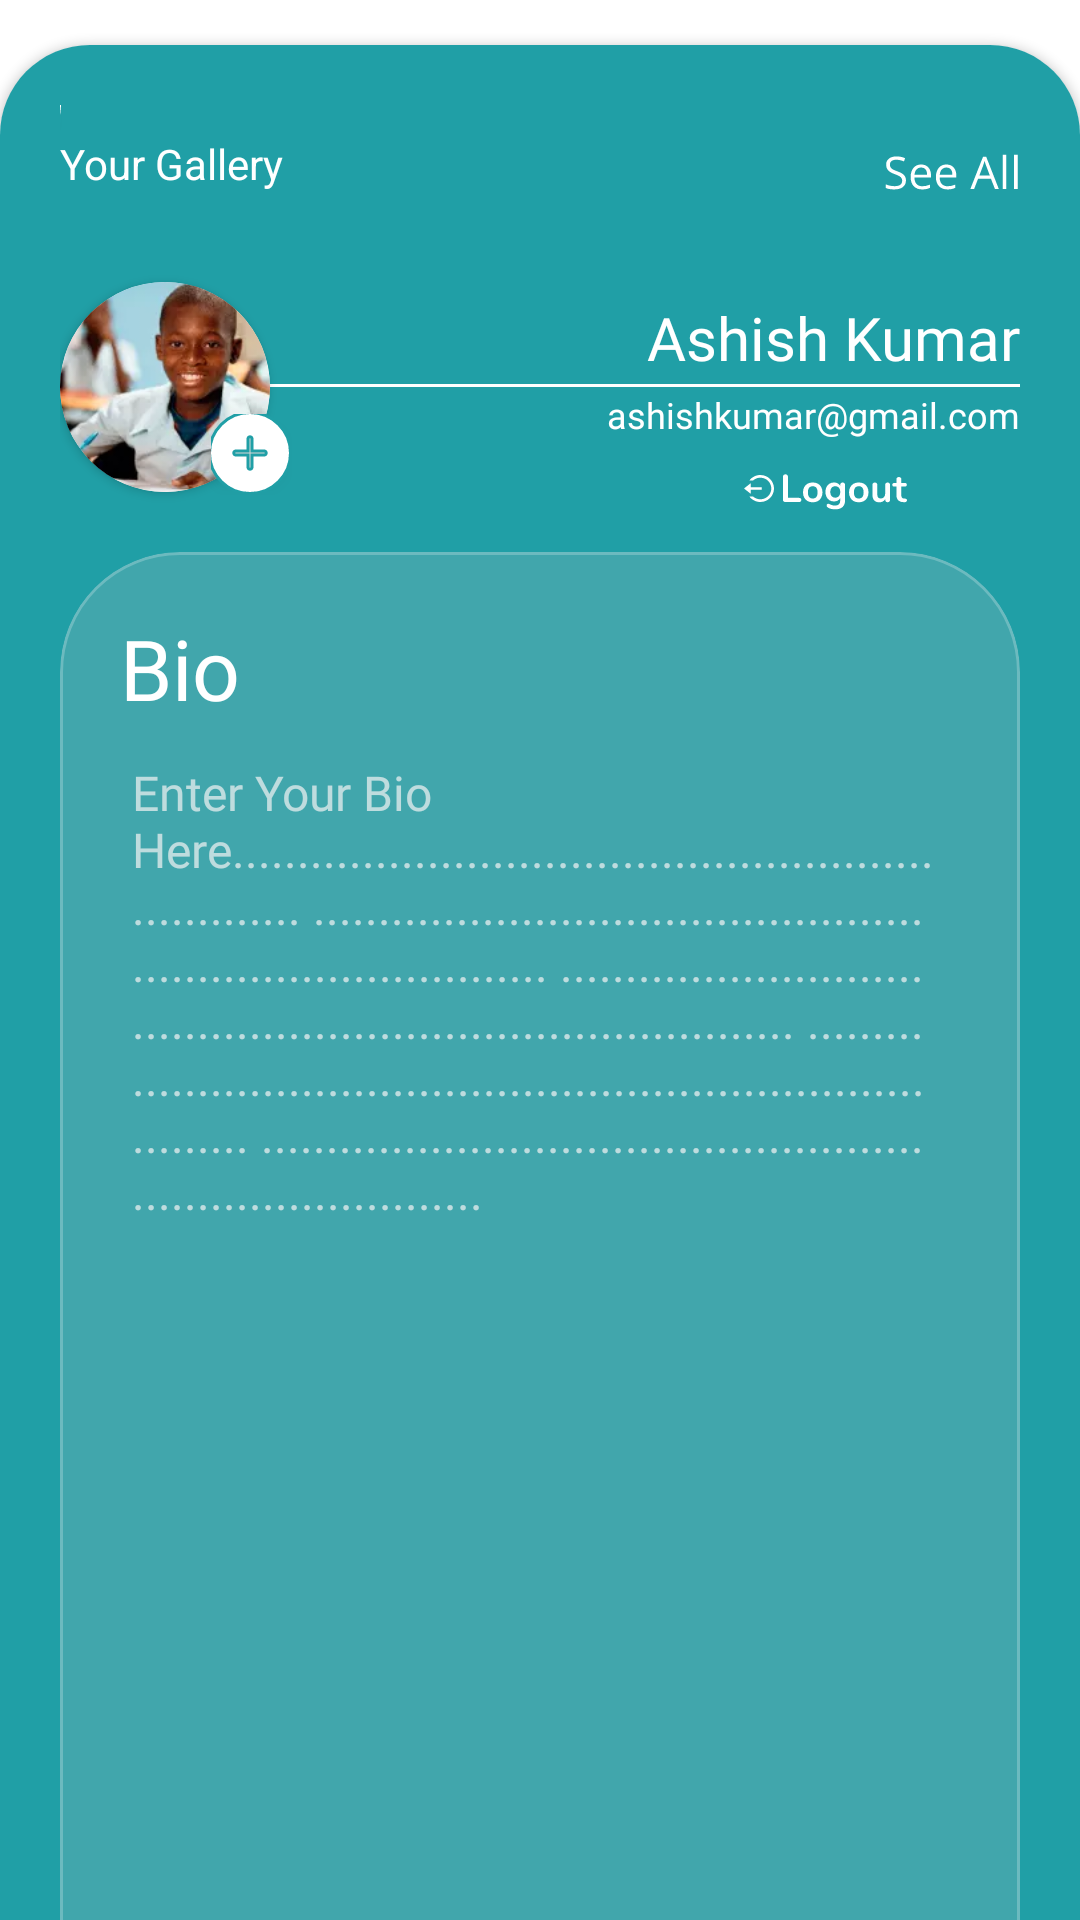

Layout XML and referenced resources for this Android screen:
<!-- AndroidManifest.xml: application theme Theme.ASJApp -->
<!-- res/layout/fragment_profile.xml -->
<?xml version="1.0" encoding="utf-8"?>
<androidx.core.widget.NestedScrollView xmlns:android="http://schemas.android.com/apk/res/android"
    xmlns:app="http://schemas.android.com/apk/res-auto"
    xmlns:tools="http://schemas.android.com/tools"
    android:layout_width="match_parent"
    android:layout_height="match_parent"
    tools:context=".fragments.ProfileFragment">

    <androidx.cardview.widget.CardView
        android:layout_width="match_parent"
        android:layout_height="match_parent"
        android:layout_marginTop="15dp"
        android:layout_marginBottom="15dp"
        app:cardCornerRadius="30dp">

        <androidx.constraintlayout.widget.ConstraintLayout
            android:id="@+id/layout"
            android:layout_width="match_parent"
            android:layout_height="721dp"
            android:background="#209fa6"
            android:padding="20dp">

            <ImageButton
                android:id="@+id/btAddGal"
                android:layout_width="26dp"
                android:layout_height="26dp"
                android:elevation="4dp"
                android:src="@drawable/ic_group"
                android:text="Button"
                app:layout_constraintBottom_toBottomOf="@+id/gallery"
                app:layout_constraintEnd_toEndOf="@+id/gallery"
                app:layout_constraintTop_toTopOf="@+id/gallery"
                tools:ignore="TouchTargetSizeCheck,SpeakableTextPresentCheck" />

            <androidx.recyclerview.widget.RecyclerView
                android:id="@+id/gallery"
                android:layout_width="wrap_content"
                android:layout_height="wrap_content"
                android:orientation="horizontal"
                android:scrollbars="horizontal"
                app:layoutManager="androidx.recyclerview.widget.LinearLayoutManager"
                app:layout_constraintStart_toStartOf="parent"
                app:layout_constraintTop_toTopOf="parent" />

            <TextView
                android:id="@+id/tvYourGal"
                android:layout_width="wrap_content"
                android:layout_height="wrap_content"
                android:layout_marginTop="10dp"
                android:text="Your Gallery"
                android:textColor="#fff"
                android:textSize="14sp"
                app:layout_constraintStart_toStartOf="@+id/gallery"
                app:layout_constraintTop_toBottomOf="@+id/gallery"
                tools:ignore="TextContrastCheck" />

            <ImageButton
                android:id="@+id/imageButton"
                android:layout_width="wrap_content"
                android:layout_height="wrap_content"
                android:background="#209fa6"
                android:src="@drawable/ic_see_all"
                app:layout_constraintBottom_toBottomOf="@+id/tvYourGal"
                app:layout_constraintEnd_toEndOf="parent" />

            <View
                android:id="@+id/view"
                android:layout_width="match_parent"
                android:layout_height="1dp"
                android:layout_marginTop="2dp"
                android:background="#FFF"
                app:layout_constraintStart_toStartOf="parent"
                app:layout_constraintTop_toBottomOf="@+id/evName" />

            <androidx.cardview.widget.CardView
                android:id="@+id/view2"
                android:layout_width="70dp"
                android:layout_height="70dp"
                android:layout_centerHorizontal="true"
                android:layout_marginTop="30dp"
                android:elevation="12dp"
                android:innerRadius="0dp"
                android:shape="ring"
                android:thicknessRatio="1.9"
                app:cardCornerRadius="40dp"
                app:layout_constraintStart_toStartOf="parent"
                app:layout_constraintTop_toBottomOf="@+id/tvYourGal">

                <ImageView
                    android:id="@+id/ivPfp"
                    android:layout_width="match_parent"
                    android:layout_height="match_parent"
                    android:layout_alignParentTop="true"
                    android:layout_centerHorizontal="true"
                    android:scaleType="centerCrop"
                    android:src="@drawable/kid" />

            </androidx.cardview.widget.CardView>

            <ImageButton
                android:id="@+id/btDp"
                android:layout_width="26dp"
                android:layout_height="26dp"
                android:layout_marginStart="-20dp"
                android:elevation="4dp"
                android:onClick="pickImageFromGallery"
                android:src="@drawable/ic_group"
                android:text="Button"
                app:layout_constraintBottom_toBottomOf="@+id/view2"
                app:layout_constraintStart_toEndOf="@+id/view2"
                tools:ignore="TouchTargetSizeCheck,SpeakableTextPresentCheck" />

            <EditText
                android:id="@+id/evName"
                android:layout_width="wrap_content"
                android:layout_height="wrap_content"
                android:layout_marginTop="35dp"
                android:background="@null"
                android:fontFamily="@font/nunito_bold"
                android:gravity="center"
                android:text="Ashish Kumar"
                android:textColor="#fff"
                android:textSize="20sp"
                app:layout_constraintEnd_toEndOf="@+id/imageButton"
                app:layout_constraintTop_toBottomOf="@+id/imageButton"
                tools:ignore="TouchTargetSizeCheck" />

            <EditText
                android:id="@+id/evEmail"
                android:layout_width="wrap_content"
                android:layout_height="wrap_content"
                android:layout_marginTop="4dp"
                android:background="@null"
                android:editable="false"
                android:fontFamily="@font/open_sans"
                android:gravity="center"
                android:text="ashishkumar@gmail.com"
                android:textColor="#fff"
                android:textSize="12sp"
                app:layout_constraintEnd_toEndOf="@+id/evName"
                app:layout_constraintTop_toBottomOf="@+id/evName"
                tools:ignore="TouchTargetSizeCheck,TextContrastCheck" />

            <ImageButton
                android:id="@+id/btLogout"
                android:layout_width="wrap_content"
                android:layout_height="wrap_content"
                android:background="@android:color/transparent"
                android:padding="8dp"
                android:src="@drawable/ic_group_42"
                app:layout_constraintEnd_toEndOf="@+id/evEmail"
                app:layout_constraintTop_toBottomOf="@+id/evEmail" />

            <com.google.android.material.card.MaterialCardView
                android:id="@+id/cvBio"
                android:layout_width="0dp"
                android:layout_height="0dp"
                android:layout_marginTop="20dp"
                app:cardBackgroundColor="#41a6ac"
                app:cardCornerRadius="40dp"
                app:cardElevation="0dp"
                app:layout_constraintBottom_toBottomOf="parent"
                app:layout_constraintEnd_toEndOf="parent"
                app:layout_constraintStart_toStartOf="parent"
                app:layout_constraintTop_toBottomOf="@+id/view2"
                app:strokeColor="#3AFFFFFF"
                app:strokeWidth="1dp">

                <androidx.constraintlayout.widget.ConstraintLayout
                    android:layout_width="match_parent"
                    android:layout_height="match_parent"
                    android:padding="20dp">

                    <TextView
                        android:id="@+id/ibBio"
                        android:layout_width="wrap_content"
                        android:layout_height="wrap_content"
                        android:fontFamily="@font/nunito_bold"
                        android:text="Bio"
                        android:textColor="@color/white"
                        android:textSize="28sp"
                        app:layout_constraintStart_toStartOf="parent"
                        app:layout_constraintTop_toTopOf="parent" />

                    <ImageButton
                        android:id="@+id/btEdit"
                        android:layout_width="30dp"
                        android:layout_height="30dp"
                        android:layout_marginEnd="15dp"
                        android:background="@android:color/transparent"
                        android:src="@drawable/ic_baseline_edit_24"
                        app:layout_constraintEnd_toEndOf="parent"
                        app:layout_constraintTop_toTopOf="parent"
                        tools:ignore="SpeakableTextPresentCheck" />

                    <EditText
                        android:id="@+id/evBio"
                        android:layout_width="0dp"
                        android:layout_height="0dp"
                        android:layout_marginStart="4dp"
                        android:layout_marginTop="12dp"
                        android:layout_marginEnd="4dp"
                        android:layout_marginBottom="12dp"
                        android:background="@android:color/transparent"
                        android:fontFamily="@font/open_sans"
                        android:gravity="start|top"
                        android:imeOptions="actionDone"
                        android:inputType="textMultiLine"
                        android:lines="5"
                        android:minLines="3"
                        android:overScrollMode="always"
                        android:scrollbarStyle="insideInset"
                        android:scrollbars="vertical"
                        android:scrollHorizontally="false"
                        android:singleLine="false"
                        android:hint="@string/bio."
                        android:textColor="@color/white"
                        android:textColorHint="#B3F3F3F3"
                        android:textSize="16sp"
                        app:layout_constraintBottom_toBottomOf="parent"
                        app:layout_constraintEnd_toEndOf="parent"
                        app:layout_constraintStart_toStartOf="parent"
                        app:layout_constraintTop_toBottomOf="@+id/ibBio" />

                </androidx.constraintlayout.widget.ConstraintLayout>

            </com.google.android.material.card.MaterialCardView>

            <androidx.constraintlayout.widget.Guideline
                android:id="@+id/guideline4"
                android:layout_width="wrap_content"
                android:layout_height="wrap_content"
                android:orientation="vertical"
                app:layout_constraintGuide_percent="0.5" />

        </androidx.constraintlayout.widget.ConstraintLayout>
    </androidx.cardview.widget.CardView>
</androidx.core.widget.NestedScrollView>
<!-- resources referenced by this layout -->
<resources>
  <color name="white">#FFFFFFFF</color>
  <!-- drawable ic_group (drawable) -->
  <vector xmlns:android="http://schemas.android.com/apk/res/android"
      android:width="28dp"
      android:height="28dp"
      android:viewportWidth="28"
      android:viewportHeight="28">
    <path
        android:strokeWidth="1"
        android:pathData="M13.3182,15.1818V14.6818H12.8182H9.2727C9.0919,14.6818 8.9185,14.61 8.7906,14.4821C8.6627,14.3543 8.5909,14.1808 8.5909,14C8.5909,13.8192 8.6627,13.6457 8.7906,13.5179C8.9185,13.39 9.0919,13.3182 9.2727,13.3182H12.8182H13.3182V12.8182V9.2727C13.3182,9.0919 13.39,8.9185 13.5179,8.7906C13.6457,8.6627 13.8192,8.5909 14,8.5909C14.1808,8.5909 14.3543,8.6627 14.4821,8.7906C14.61,8.9185 14.6818,9.0919 14.6818,9.2727V12.8182V13.3182H15.1818H18.7273C18.9081,13.3182 19.0815,13.39 19.2094,13.5179C19.3373,13.6457 19.4091,13.8192 19.4091,14C19.4091,14.1808 19.3373,14.3543 19.2094,14.4821C19.0815,14.61 18.9081,14.6818 18.7273,14.6818H15.1818H14.6818V15.1818V18.7273C14.6818,18.9081 14.61,19.0815 14.4821,19.2094C14.3543,19.3373 14.1808,19.4091 14,19.4091C13.8192,19.4091 13.6457,19.3373 13.5179,19.2094C13.39,19.0815 13.3182,18.9081 13.3182,18.7273V15.1818ZM14,0.5C6.5443,0.5 0.5,6.5443 0.5,14C0.5,21.4557 6.5443,27.5 14,27.5C21.4557,27.5 27.5,21.4557 27.5,14C27.5,6.5443 21.4557,0.5 14,0.5Z"
        android:fillColor="#ffffff"
        android:strokeColor="#209FA6"/>
  </vector>
  <!-- drawable ic_see_all: vector/xml drawable (drawable, 3011 chars, omitted) -->
  <!-- drawable kid: webp bitmap (drawable, 5658 bytes) -->
  <string name="bio.">Enter Your Bio Here................................................................... ............................................................................... ............................................................................... ............................................................................... ..............................................................................</string>
  <style name="Theme.ASJApp" parent="Theme.MaterialComponents.Light.NoActionBar">
          
          <item name="colorPrimary">@color/purple_500</item>
          <item name="colorPrimaryVariant">@color/purple_700</item>
          <item name="colorOnPrimary">@color/white</item>
          
          <item name="colorSecondary">@color/teal_200</item>
          <item name="colorSecondaryVariant">@color/teal_700</item>
          <item name="colorOnSecondary">@color/black</item>
          
          <item name="android:statusBarColor" tools:targetApi="l">?attr/colorPrimaryVariant</item>
          
          <item name="drawerArrowStyle">@style/DrawerArrowStyle</item>
      </style>
  <color name="purple_500">#FF209FA6</color>
  <color name="purple_700">#FF209FA6</color>
  <color name="teal_200">#FF03DAC5</color>
  <color name="teal_700">#FF018786</color>
  <color name="black">#FF000000</color>
  <style name="DrawerArrowStyle" parent="@style/Widget.AppCompat.DrawerArrowToggle">
          <item name="spinBars">true</item>
          <item name="homeAsUpIndicator">@drawable/ic_ham_adarsh</item>
          <item name="color">@color/purple_500</item>
      </style>
  <!-- drawable ic_ham_adarsh (drawable-v24) -->
  <vector xmlns:android="http://schemas.android.com/apk/res/android"
      android:width="36dp"
      android:height="36dp"
      android:viewportWidth="36"
      android:viewportHeight="36">
    <path
        android:pathData="M13,0L23,0A13,13 0,0 1,36 13L36,23A13,13 0,0 1,23 36L13,36A13,13 0,0 1,0 23L0,13A13,13 0,0 1,13 0z"
        android:fillColor="#1FA2A9"/>
    <path
        android:pathData="M11.5,14L25.5,14A1.5,1.5 0,0 1,27 15.5L27,15.5A1.5,1.5 0,0 1,25.5 17L11.5,17A1.5,1.5 0,0 1,10 15.5L10,15.5A1.5,1.5 0,0 1,11.5 14z"
        android:fillColor="#ffffff"/>
    <path
        android:pathData="M11.5,20L20.5,20A1.5,1.5 0,0 1,22 21.5L22,21.5A1.5,1.5 0,0 1,20.5 23L11.5,23A1.5,1.5 0,0 1,10 21.5L10,21.5A1.5,1.5 0,0 1,11.5 20z"
        android:fillColor="#ffffff"/>
  </vector>
</resources>
